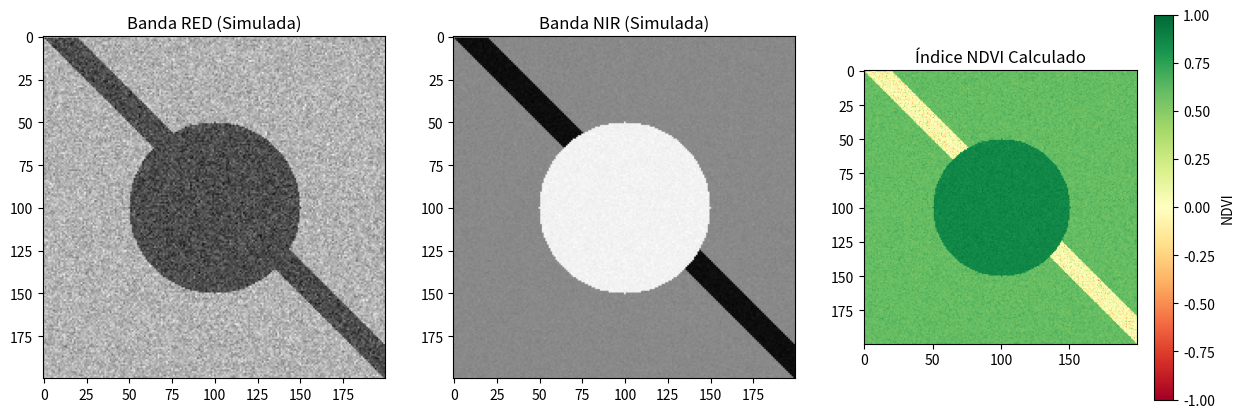

Recreate this plot in Python.
import numpy as np
import matplotlib.pyplot as plt

"""
MÓDULO DE SENSORIAMENTO REMOTO: CÁLCULO DE ÍNDICES DE VEGETAÇÃO (NDVI)
======================================================================

Processa matrizes espectrais (Bandas Vermelha e Infravermelho Próximo)
para calcular o NDVI (Normalized Difference Vegetation Index).
Simula o processamento de imagens de satélite (ex: Landsat, Sentinel, GOES).

Fórmula: NDVI = (NIR - RED) / (NIR + RED)
Intervalo: -1 a +1
- Água: < 0
- Solo exposto: 0 - 0.2
- Vegetação densa (Floresta): > 0.6

[redacted]
DATA: 2024
"""

class ProcessadorSateliteNDVI:
    def __init__(self):
        pass
        
    def gerar_cena_sintetica(self, dim=256):
        """
        Gera bandas NIR e RED sintéticas simulando uma paisagem:
        - Rio (Baixo NIR, Baixo RED)
        - Floresta (Alto NIR, Baixo RED)
        - Cidade (Médio NIR, Alto RED)
        """
        red = np.zeros((dim, dim))
        nir = np.zeros((dim, dim))
        
        # Fundo: Vegetação (Campo)
        red += 0.1
        nir += 0.4
        
        # Objeto 1: Rio (Faixa diagonal)
        for i in range(dim):
            j = i
            if 0 < j < dim:
                red[i, j:min(j+20, dim)] = 0.05 # Água absorve tudo
                nir[i, j:min(j+20, dim)] = 0.05
        
        # Objeto 2: Floresta Densa (Círculo)
        y, x = np.ogrid[:dim, :dim]
        mask_bloom = (x - dim/2)**2 + (y - dim/2)**2 <= (dim/4)**2
        red[mask_bloom] = 0.05 # Clorofila absorve RED
        nir[mask_bloom] = 0.7  # Estrutura foliar reflete NIR
        
        # Ruído do sensor
        red += np.random.normal(0, 0.01, (dim, dim))
        nir += np.random.normal(0, 0.01, (dim, dim))
        
        return np.clip(red, 0, 1), np.clip(nir, 0, 1)

    def calcular_ndvi(self, banda_red, banda_nir):
        """Calcula o índice NDVI evitando divisão por zero."""
        denominador = banda_nir + banda_red
        # Evitar div/0
        denominador[denominador == 0] = 0.0001
        
        ndvi = (banda_nir - banda_red) / denominador
        return np.clip(ndvi, -1, 1)

    def classificar_cobertura(self, ndvi):
        """Segmenta a imagem baseada em thresholds de NDVI."""
        classes = np.zeros_like(ndvi, dtype=int)
        
        classes[ndvi < 0] = 1 # Água
        classes[(ndvi >= 0) & (ndvi < 0.2)] = 2 # Solo/Urbano
        classes[(ndvi >= 0.2) & (ndvi < 0.5)] = 3 # Vegetação Rasteira
        classes[ndvi >= 0.5] = 4 # Floresta
        return classes

# ==============================================================================
# SELF-TEST
# ==============================================================================
if __name__ == "__main__":
    print("Testando Processamento de NDVI (Satélite)...")
    
    processador = ProcessadorSateliteNDVI()
    
    # Gerar imagem simulada
    red, nir = processador.gerar_cena_sintetica(dim=200)
    
    ndvi = processador.calcular_ndvi(red, nir)
    
    print(f"NDVI Médio: {np.mean(ndvi):.2f}")
    print(f"NDVI Max (Floresta): {np.max(ndvi):.2f}")
    
    # Visualização
    fig, axes = plt.subplots(1, 3, figsize=(15, 5))
    
    ax0 = axes[0].imshow(red, cmap='gray')
    axes[0].set_title('Banda RED (Simulada)')
    
    ax1 = axes[1].imshow(nir, cmap='gray')
    axes[1].set_title('Banda NIR (Simulada)')
    
    # Mapa de cor NBR (Normalized Burn Ratio) ou similar para vegetação
    # Geralmente RdYlGn (Red-Yellow-Green)
    ax2 = axes[2].imshow(ndvi, cmap='RdYlGn', vmin=-1, vmax=1)
    axes[2].set_title('Índice NDVI Calculado')
    plt.colorbar(ax2, ax=axes[2], label='NDVI')
    
    print("Imagens de satélite geradas.")
